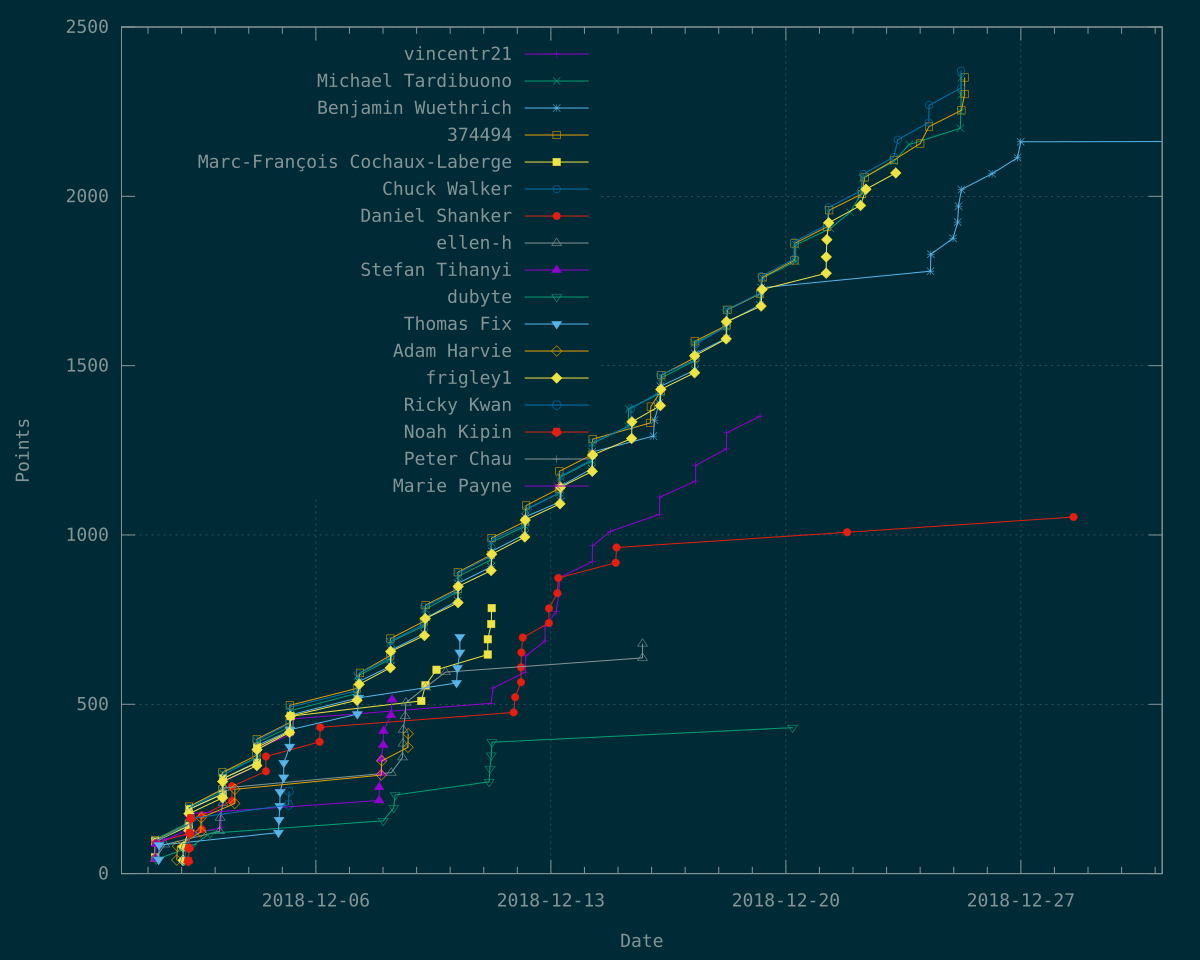

Source data for this figure (header and first rows):
Time	vincentr21	Michael Tardibuono	Benjamin Wuethrich	374494	Marc-François Cochaux-Laberge	Chuck Walker	Daniel Shanker	ellen-h	Stefan Tihanyi	dubyte	Thomas Fix	Adam Harvie	frigley1	Ricky Kwan	Noah Kipin	Peter Chau	Marie Payne
1543640502	51	?	?	?	?	?	?	?	?	?	?	?	?	?	?	?	?
1543640510	?	50	?	?	?	?	?	?	?	?	?	?	?	?	?	?	?
1543640534	?	?	49	?	?	?	?	?	?	?	?	?	?	?	?	?	?
1543640538	?	?	?	48	?	?	?	?	?	?	?	?	?	?	?	?	?
1543640578	?	?	?	?	47	?	?	?	?	?	?	?	?	?	?	?	?
1543640602	?	?	?	?	?	46	?	?	?	?	?	?	?	?	?	?	?
1543640674	?	?	?	?	?	?	45	?	?	?	?	?	?	?	?	?	?
1543640730	?	101	?	?	?	?	?	?	?	?	?	?	?	?	?	?	?
1543640737	?	?	?	?	?	?	?	44	?	?	?	?	?	?	?	?	?
1543640794	?	?	?	98	?	?	?	?	?	?	?	?	?	?	?	?	?
1543640846	?	?	?	?	?	95	?	?	?	?	?	?	?	?	?	?	?
1543640894	?	?	?	?	95	?	?	?	?	?	?	?	?	?	?	?	?
1543640991	?	?	96	?	?	?	?	?	?	?	?	?	?	?	?	?	?
1543641049	97	?	?	?	?	?	?	?	?	?	?	?	?	?	?	?	?
1543641428	?	?	?	?	?	?	?	?	43	?	?	?	?	?	?	?	?
1543641956	?	?	?	?	?	?	90	?	?	?	?	?	?	?	?	?	?
1543643271	?	?	?	?	?	?	?	?	87	?	?	?	?	?	?	?	?
1543643511	?	?	?	?	?	?	?	?	?	42	?	?	?	?	?	?	?
1543649889	?	?	?	?	?	?	?	?	?	?	41	?	?	?	?	?	?
1543650982	?	?	?	?	?	?	?	?	?	?	84	?	?	?	?	?	?
1543665717	?	?	?	?	?	?	?	86	?	?	?	?	?	?	?	?	?
1543696270	?	?	?	?	?	?	?	?	?	?	?	40	?	?	?	?	?
1543698027	?	?	?	?	?	?	?	?	?	?	?	81	?	?	?	?	?
1543712323	?	?	?	?	?	?	?	?	?	?	?	?	39	?	?	?	?
1543713044	?	?	?	?	?	?	?	?	?	?	?	?	79	?	?	?	?
1543717714	?	?	?	?	?	?	?	?	?	?	?	?	?	38	?	?	?
1543718897	?	?	?	?	?	?	?	?	?	?	?	?	?	77	?	?	?
1543726068	?	?	?	?	?	?	?	?	?	?	?	?	?	?	37	?	?
1543727038	?	?	?	?	?	146	?	?	?	?	?	?	?	?	?	?	?
1543727228	?	151	?	?	?	?	?	?	?	?	?	?	?	?	?	?	?
1543727282	?	?	?	147	?	?	?	?	?	?	?	?	?	?	?	?	?
1543727286	?	?	?	?	?	?	?	?	?	?	?	?	127	?	?	?	?
1543727317	?	?	143	?	?	?	?	?	?	?	?	?	?	?	?	?	?
1543727418	?	?	?	?	141	?	?	?	?	?	?	?	?	?	?	?	?
1543727644	?	?	?	198	?	?	?	?	?	?	?	?	?	?	?	?	?
1543727652	?	?	?	?	?	?	?	?	?	?	?	?	177	?	?	?	?
1543727735	?	?	?	?	190	?	?	?	?	?	?	?	?	?	?	?	?
1543727747	?	?	?	?	?	?	?	?	?	?	?	?	?	?	75	?	?
1543727801	?	?	?	?	?	194	?	?	?	?	?	?	?	?	?	?	?
1543727863	?	?	190	?	?	?	?	?	?	?	?	?	?	?	?	?	?
1543727970	?	197	?	?	?	?	?	?	?	?	?	?	?	?	?	?	?
1543728572	?	?	?	?	?	?	?	?	132	?	?	?	?	?	?	?	?
1543729106	?	?	?	?	?	?	?	?	177	?	?	?	?	?	?	?	?
1543729543	?	?	?	?	?	?	?	?	?	?	?	?	?	?	119	?	?
1543732690	?	?	?	?	?	?	?	?	?	?	?	?	?	?	163	?	?
1543732692	?	?	?	?	?	?	?	?	?	79	?	?	?	?	?	?	?
1543733007	?	?	?	?	?	?	?	?	?	?	?	?	?	120	?	?	?
1543733584	?	?	?	?	?	?	?	?	?	?	?	?	?	163	?	?	?
1543758249	?	?	?	?	?	?	?	?	?	?	?	123	?	?	?	?	?
1543759086	?	?	?	?	?	?	?	?	?	?	?	165	?	?	?	?	?
1543760757	?	?	?	?	?	?	131	?	?	?	?	?	?	?	?	?	?
1543761335	?	?	?	?	?	?	172	?	?	?	?	?	?	?	?	?	?
1543781950	?	?	?	?	?	?	?	?	?	119	?	?	?	?	?	?	?
1543806455	?	?	?	?	?	?	?	125	?	?	?	?	?	?	?	?	?
1543807903	?	?	?	?	?	?	?	165	?	?	?	?	?	?	?	?	?
1543810054	135	?	?	?	?	?	?	?	?	?	?	?	?	?	?	?	?
1543811056	174	?	?	?	?	?	?	?	?	?	?	?	?	?	?	?	?
1543813514	?	?	?	249	?	?	?	?	?	?	?	?	?	?	?	?	?
1543813646	?	247	?	?	?	?	?	?	?	?	?	?	?	?	?	?	?
1543813791	?	298	?	?	?	?	?	?	?	?	?	?	?	?	?	?	?
... 384 more rows
